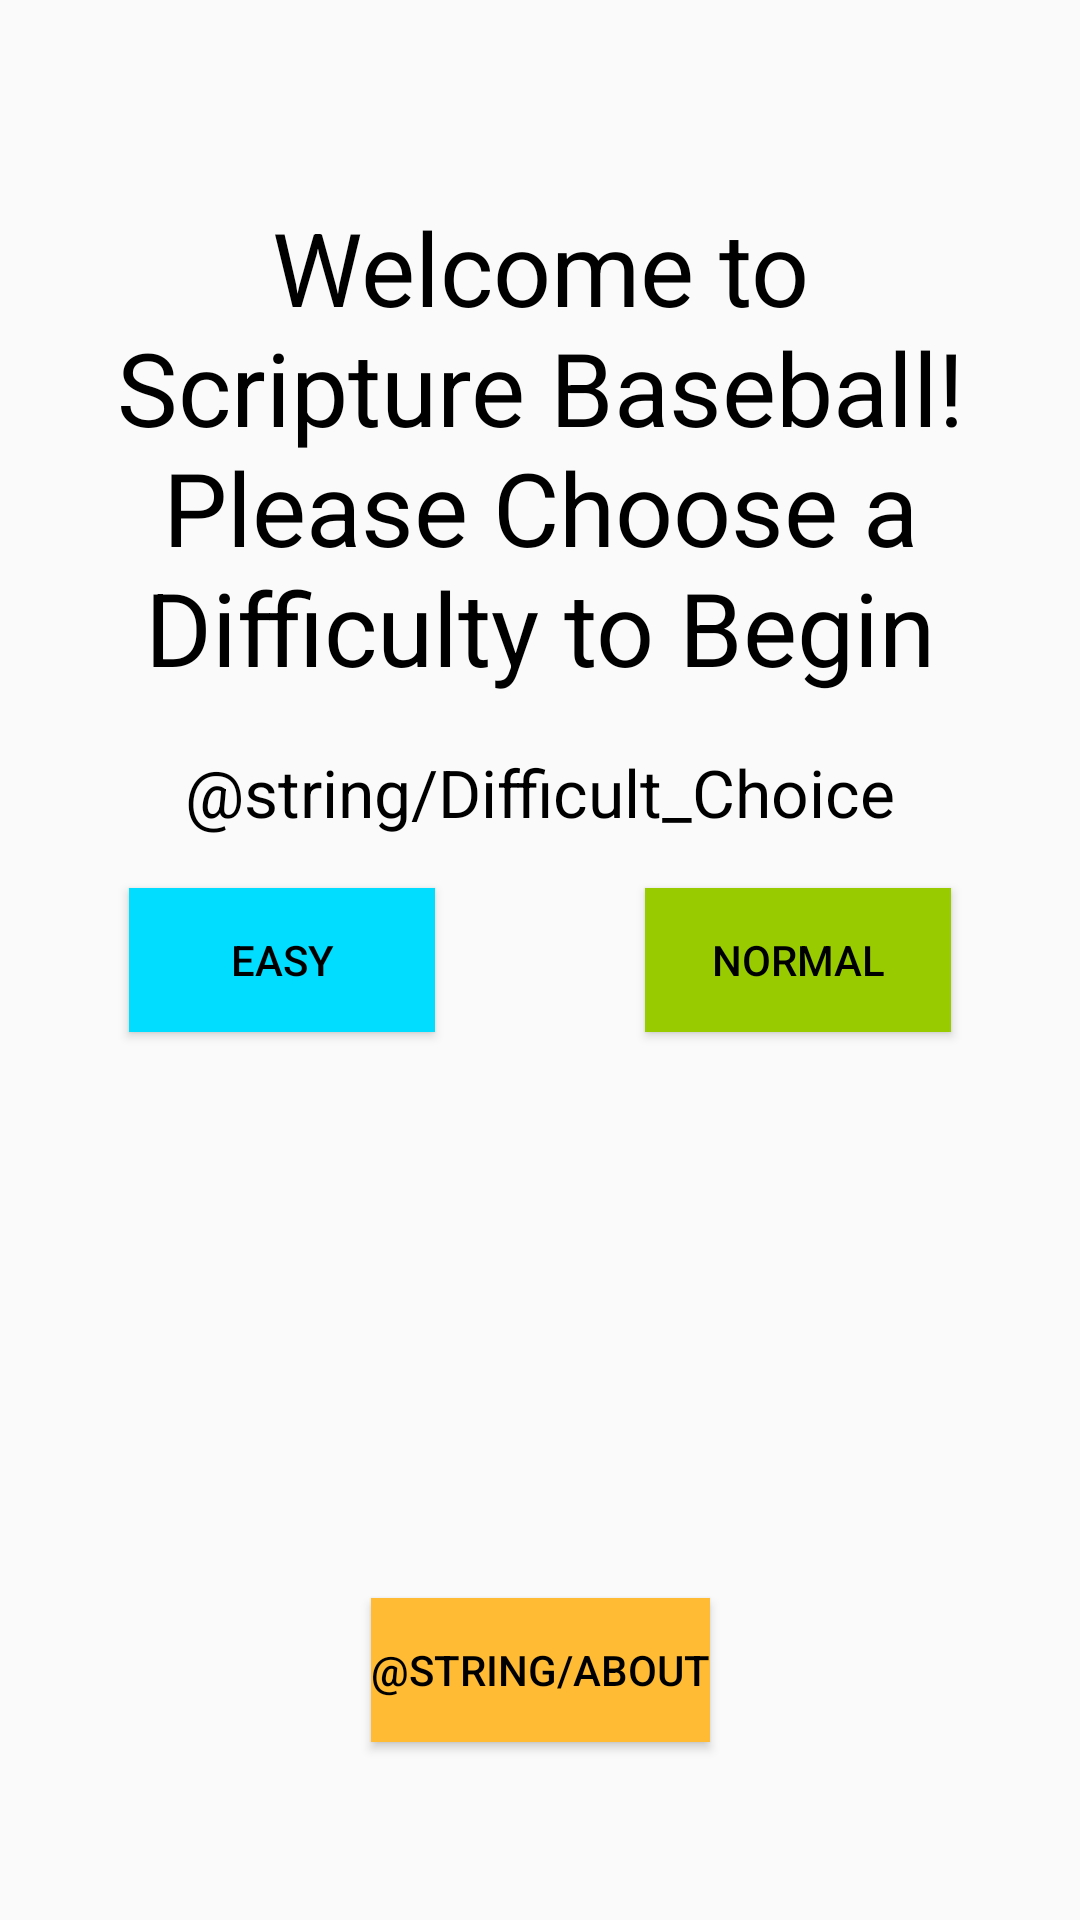

Reconstruct the res/layout file that produces this screen, plus the resources it refers to.
<!-- AndroidManifest.xml: application theme Theme.ScriptureBaseball -->
<!-- res/layout/activity_home_screen.xml -->
<?xml version="1.0" encoding="utf-8"?>
<androidx.constraintlayout.widget.ConstraintLayout xmlns:android="http://schemas.android.com/apk/res/android"
    xmlns:app="http://schemas.android.com/apk/res-auto"
    xmlns:tools="http://schemas.android.com/tools"
    android:layout_width="match_parent"
    android:layout_height="match_parent"
    tools:context=".HomeScreen">

    <TextView
        android:id="@+id/textView"
        android:layout_width="0dp"
        android:layout_height="wrap_content"
        android:layout_marginStart="35dp"
        android:layout_marginEnd="35dp"
        android:gravity="center"
        android:text="@string/Welcome"
        android:textAppearance="@style/TextAppearance.AppCompat.Display1"
        android:theme="@style/Theme.ScriptureBaseball.TextView"
        app:layout_constraintBottom_toBottomOf="parent"
        app:layout_constraintEnd_toEndOf="parent"
        app:layout_constraintStart_toStartOf="parent"
        app:layout_constraintTop_toTopOf="parent"
        app:layout_constraintVertical_bias="0.13999999" />

    <Button
        android:id="@+id/begin_easy"
        style="@style/Widget.AppCompat.Button"
        android:layout_width="0dp"
        android:layout_height="wrap_content"
        android:layout_marginStart="43dp"
        android:layout_marginEnd="35dp"
        android:background="@android:color/holo_blue_bright"
        android:onClick="onEasyClick"
        android:text="@string/Easy"
        app:layout_constraintBottom_toBottomOf="parent"
        app:layout_constraintEnd_toStartOf="@+id/begin_normal"
        app:layout_constraintStart_toStartOf="parent"
        app:layout_constraintTop_toTopOf="parent" />

    <Button
        android:id="@+id/begin_normal"
        android:layout_width="0dp"
        android:layout_height="wrap_content"
        android:layout_marginStart="35dp"
        android:layout_marginEnd="43dp"
        android:background="@android:color/holo_green_light"
        android:onClick="onNormalClick"
        android:text="@string/Normal"
        app:layout_constraintBottom_toBottomOf="parent"
        app:layout_constraintEnd_toEndOf="parent"
        app:layout_constraintStart_toEndOf="@+id/begin_easy"
        app:layout_constraintTop_toTopOf="parent" />

    <TextView
        android:id="@+id/textView3"
        android:layout_width="wrap_content"
        android:layout_height="wrap_content"
        android:text="@string/Difficult_Choice"
        android:textAppearance="@style/TextAppearance.AppCompat.Large"
        android:theme="@style/Theme.ScriptureBaseball.TextView"
        app:layout_constraintBottom_toTopOf="@+id/begin_easy"
        app:layout_constraintEnd_toEndOf="parent"
        app:layout_constraintStart_toStartOf="parent"
        app:layout_constraintTop_toBottomOf="@+id/textView" />

    <Button
        android:id="@+id/Come_Unto_Christ"
        style="@style/Widget.AppCompat.Button"
        android:layout_width="wrap_content"
        android:layout_height="wrap_content"
        android:background="@android:color/holo_orange_light"
        android:backgroundTint="@android:color/holo_orange_light"
        android:onClick="onAboutClick"
        android:text="@string/About"
        android:textColor="@color/black"
        app:layout_constraintBottom_toBottomOf="parent"
        app:layout_constraintEnd_toEndOf="parent"
        app:layout_constraintStart_toStartOf="parent"
        app:layout_constraintTop_toTopOf="parent"
        app:layout_constraintVertical_bias="0.9" />
</androidx.constraintlayout.widget.ConstraintLayout>
<!-- resources referenced by this layout -->
<resources>
  <string name="Easy">Easy</string>
  <string name="Normal">Normal</string>
  <string name="Welcome">Welcome to Scripture Baseball! Please Choose a Difficulty to Begin</string>
  <style name="Theme.ScriptureBaseball.TextView">
          <item name="android:textColor">@color/black</item>
      </style>
  <style name="Theme.ScriptureBaseball" parent="Theme.AppCompat.Light.DarkActionBar">
          
          <item name="colorPrimary">@color/purple_500</item>
          <item name="colorPrimaryVariant">@color/purple_700</item>
          <item name="colorOnPrimary">@color/white</item>
          
          <item name="colorSecondary">@color/teal_200</item>
          <item name="colorSecondaryVariant">@color/teal_700</item>
          <item name="colorOnSecondary">@color/black</item>
          
          <item name="android:statusBarColor" tools:targetApi="l">?attr/colorPrimaryVariant</item>
          
          <item name="android:textColorPrimary">@color/black</item>
          <item name="android:textColorSecondary">@color/black</item>
      </style>
  <!-- not gathered from this repository: default colours our renderer supplied (Android Studio template values) -->
  <color name="purple_500">#FF6200EE</color>
  <color name="purple_700">#FF3700B3</color>
  <color name="teal_200">#FF03DAC5</color>
  <color name="teal_700">#FF018786</color>
  <color name="black">#FF000000</color>
  <color name="white">#FFFFFFFF</color>
</resources>
